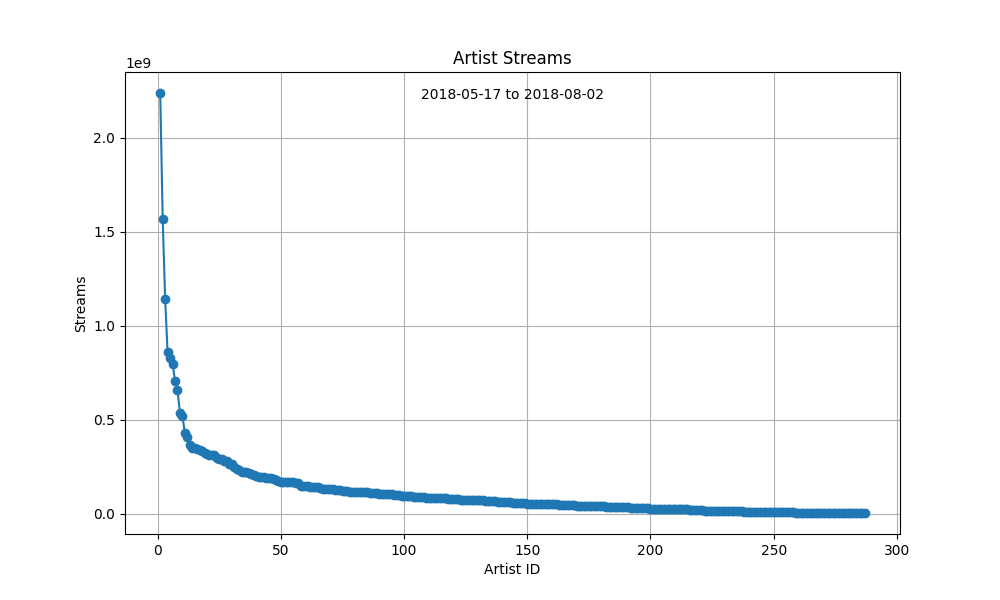

The table this chart was drawn from, first rows:
ID, Artist, Streams
1, Drake, 2238527510
2, Post Malone, 1567441059
3, XXXTENTACION, 1140828750
4, J Balvin, 858714270
5, Bad Bunny, 829866662
6, Khalid, 797662366
7, Ozuna, 707601647
8, Cardi B, 659190963
9, Dua Lipa, 535813646
10, Nicky Jam, 519515003
11, Ariana Grande, 430923380
12, Ed Sheeran, 409959543
13, Juice WRLD, 366345382
14, Demi Lovato, 351109294
15, Kanye West, 349169909
16, Shawn Mendes, 346661551
17, Ty Dolla $ign, 336281959
18, Anne-Marie, 333452057
19, Marshmello, 323191191
20, Imagine Dragons, 314973806
21, NATTI NATASHA, 313067046
22, Becky G, 312729202
23, Calvin Harris, 312341972
24, David Guetta, 298087888
25, Maluma, 292422937
26, Nicki Minaj, 290423387
27, Maroon 5, 280608215
28, Selena Gomez, 280101843
29, Offset, 266067067
30, Sia, 262835948
31, Darell, 248686520
32, Clean Bandit, 235580033
33, Childish Gambino, 232476946
34, Swae Lee, 222726626
35, Nio Garcia, 219677398
36, Casper Magico, 219677398
37, 5 Seconds of Summer, 217154131
38, Kendrick Lamar, 211720920
39, Daddy Yankee, 206845759
40, 21 Savage, 198525908
41, The Chainsmokers, 197151572
42, Tyga, 195073591
43, Bebe Rexha, 194493598
44, Camila Cabello, 192458836
45, Jess Glynne, 191839020
46, Martin Garrix, 187967569
47, Kygo, 185505259
48, Billie Eilish, 177689946
49, Wisin, 172217704
50, Zion & Lennox, 170096557
51, A$AP Rocky, 168686001
52, Lil Uzi Vert, 167541796
53, Tiësto, 166620739
54, Dzeko, 166620739
55, Preme, 166620739
56, Zedd, 161250043
57, Dennis Lloyd, 160824919
58, Avicii, 148091598
59, Kehlani, 146758488
60, Maren Morris, 145736030
... 227 more rows
